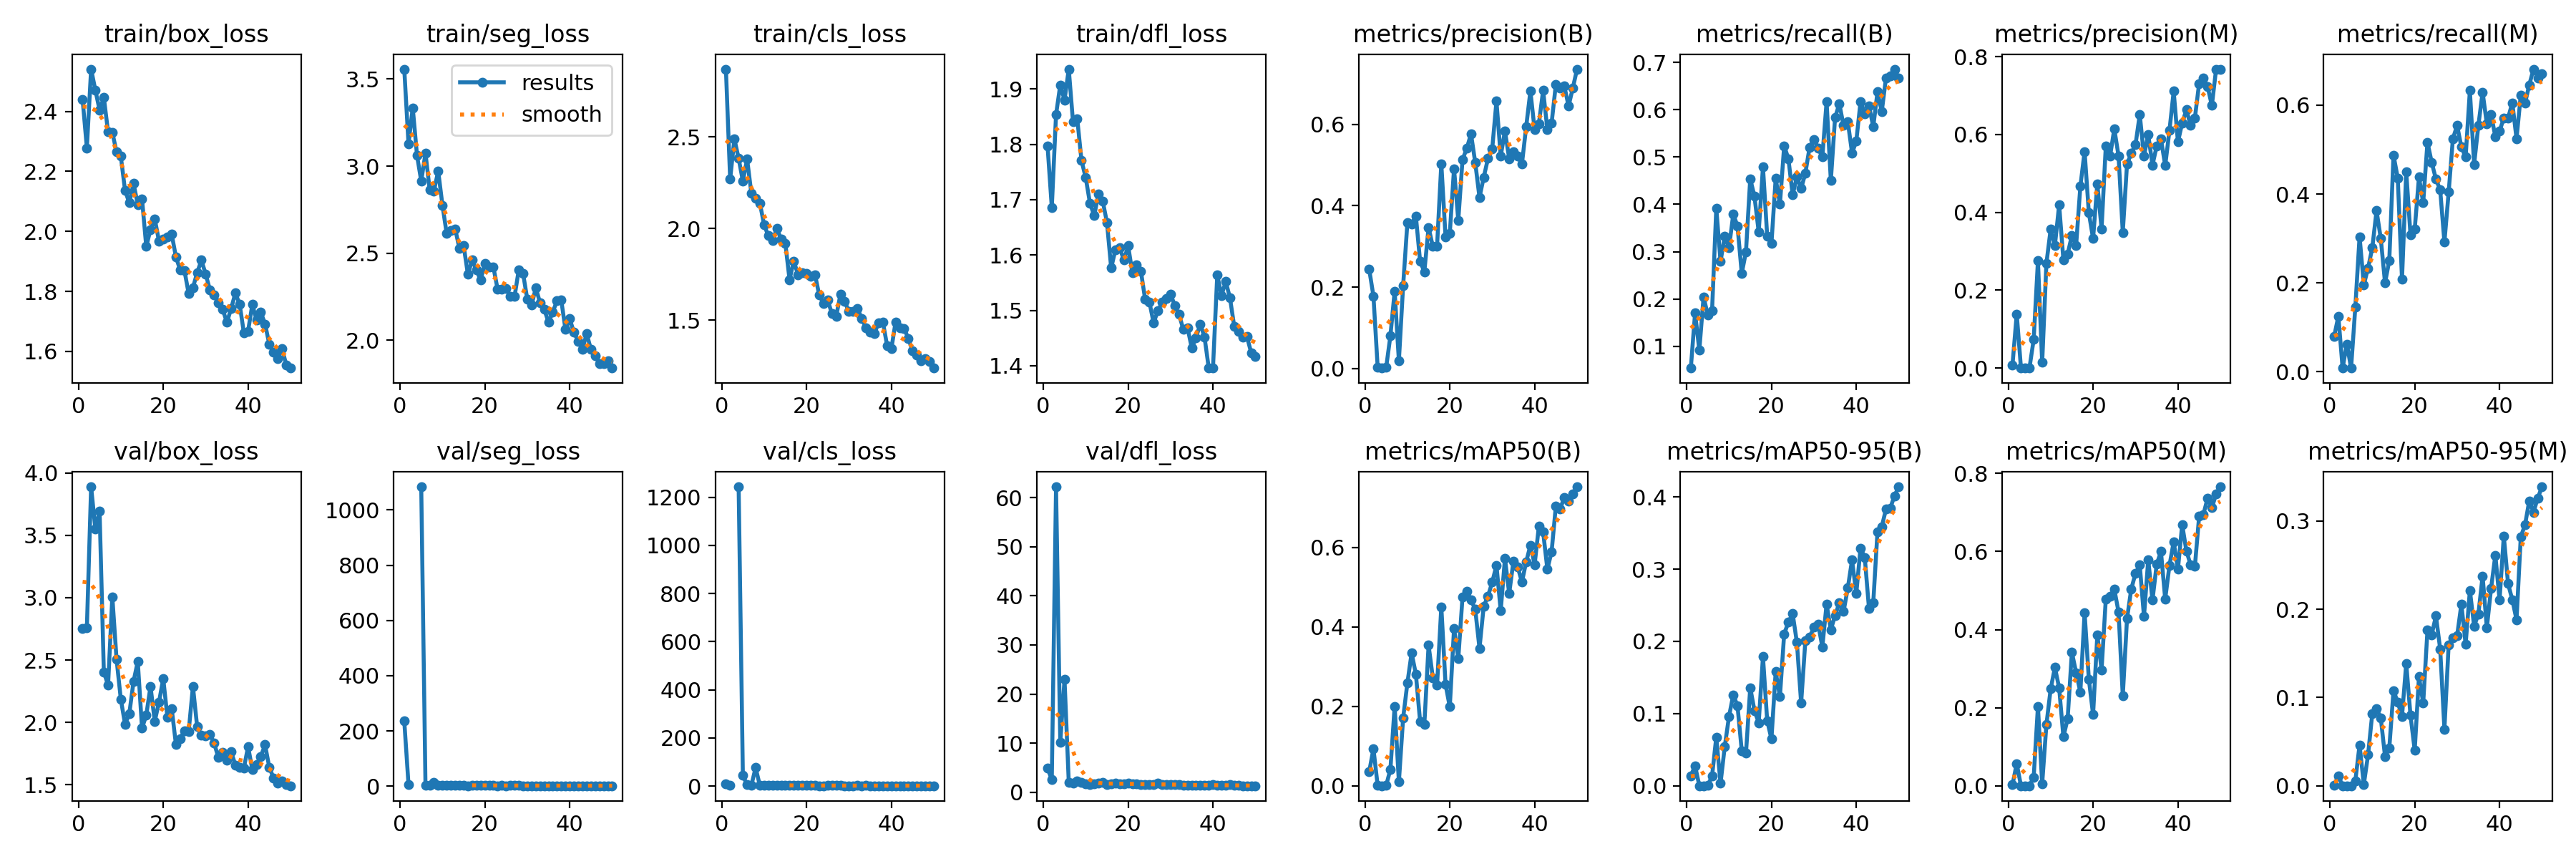

The data file committed next to this chart (first rows):
epoch, time, train/box_loss, train/seg_loss, train/cls_loss, train/dfl_loss, metrics/precision(B), metrics/recall(B), metrics/mAP50(B), metrics/mAP50-95(B), metrics/precision(M), metrics/recall(M), metrics/mAP50(M), metrics/mAP50-95(M), val/box_loss, val/seg_loss, val/cls_loss, val/dfl_loss, lr/pg0, lr/pg1, lr/pg2
1, 10.87, 2.439, 3.557, 2.87, 1.797, 0.2436, 0.05417, 0.03577, 0.014, 0.0077, 0.07917, 0.00243, 0.00043, 2.754, 235.7, 9.941, 4.871, 0.07009, 0.002998, 0.002998
2, 20.2, 2.278, 3.128, 2.269, 1.686, 0.178, 0.1708, 0.09357, 0.02782, 0.1388, 0.125, 0.05675, 0.01116, 2.757, 6.337, 2.952, 2.564, 0.03967, 0.005915, 0.005915
3, 29.43, 2.541, 3.335, 2.49, 1.854, 0.00281, 0.09167, 0.00089, 0.00024, 3e-05, 0.00833, 2e-05, 0, 3.889, inf, inf, 62.21, 0.009134, 0.008712, 0.008712
4, 38.85, 2.471, 3.062, 2.383, 1.908, 0.00078, 0.2042, 0.00047, 0.00015, 0.00024, 0.0625, 0.00013, 3e-05, 3.553, nan, 1243, 10.15, 0.008569, 0.008569, 0.008569
5, 47.44, 2.405, 2.914, 2.259, 1.88, 0.00214, 0.1667, 0.00127, 0.00049, 0.00011, 0.00833, 5e-05, 2e-05, 3.692, 1084, 43.38, 23, 0.008388, 0.008388, 0.008388
6, 56.56, 2.447, 3.075, 2.379, 1.936, 0.08, 0.175, 0.04159, 0.01361, 0.07348, 0.1458, 0.02204, 0.00541, 2.405, 3.573, 5.323, 2.021, 0.008208, 0.008208, 0.008208
7, 65.62, 2.332, 2.862, 2.193, 1.841, 0.1895, 0.3917, 0.2004, 0.06743, 0.2757, 0.3042, 0.2032, 0.0463, 2.298, 2.674, 2.581, 1.874, 0.008028, 0.008028, 0.008028
8, 74.62, 2.331, 2.858, 2.167, 1.846, 0.01858, 0.2792, 0.00997, 0.00347, 0.01417, 0.1958, 0.00529, 0.00139, 3.008, 14.24, 76.23, 2.302, 0.007847, 0.007847, 0.007847
9, 83.63, 2.264, 2.972, 2.14, 1.771, 0.2034, 0.3333, 0.1706, 0.05469, 0.269, 0.2333, 0.1569, 0.0351, 2.505, 2.722, 2.409, 1.959, 0.007667, 0.007667, 0.007667
10, 92.6, 2.251, 2.775, 2.02, 1.74, 0.3578, 0.3083, 0.2585, 0.09602, 0.3565, 0.2792, 0.2479, 0.08191, 2.187, 2.547, 2.135, 1.726, 0.007487, 0.007487, 0.007487
11, 101.6, 2.136, 2.613, 1.961, 1.694, 0.3551, 0.3792, 0.3342, 0.1261, 0.3148, 0.3625, 0.303, 0.0876, 1.985, 2.297, 2.01, 1.614, 0.007306, 0.007306, 0.007306
12, 110.7, 2.095, 2.631, 1.934, 1.671, 0.3749, 0.3542, 0.2814, 0.1107, 0.4195, 0.3, 0.2508, 0.07678, 2.069, 2.246, 2.993, 1.688, 0.007126, 0.007126, 0.007126
13, 119.6, 2.159, 2.64, 2, 1.71, 0.2632, 0.2542, 0.1624, 0.04882, 0.2781, 0.2, 0.1252, 0.03315, 2.328, 2.651, 2.33, 1.872, 0.006945, 0.006945, 0.006945
14, 128.6, 2.09, 2.527, 1.944, 1.698, 0.2378, 0.3, 0.1544, 0.04523, 0.2929, 0.25, 0.1712, 0.0424, 2.488, 3.378, 2.641, 1.932, 0.006765, 0.006765, 0.006765
15, 137.5, 2.108, 2.543, 1.921, 1.659, 0.3469, 0.4542, 0.3537, 0.1359, 0.3403, 0.4875, 0.3418, 0.1078, 1.953, 2.297, 1.847, 1.593, 0.006585, 0.006585, 0.006585
16, 146.9, 1.95, 2.378, 1.721, 1.576, 0.2997, 0.4167, 0.2721, 0.1042, 0.3146, 0.4361, 0.29, 0.09465, 2.058, 2.054, 2.168, 1.661, 0.006404, 0.006404, 0.006404
17, 156.2, 2.006, 2.461, 1.823, 1.61, 0.3009, 0.3417, 0.2531, 0.08739, 0.4667, 0.2083, 0.2399, 0.07876, 2.289, 4.451, 2.052, 1.881, 0.006224, 0.006224, 0.006224
18, 165.2, 2.042, 2.403, 1.748, 1.613, 0.5035, 0.4792, 0.4507, 0.1788, 0.5564, 0.45, 0.4437, 0.1387, 2.009, 2.141, 1.812, 1.643, 0.006044, 0.006044, 0.006044
19, 174, 1.968, 2.346, 1.757, 1.591, 0.3231, 0.3333, 0.255, 0.09033, 0.3989, 0.3083, 0.273, 0.07971, 2.162, 3.232, 2.145, 1.745, 0.005863, 0.005863, 0.005863
20, 182.8, 1.975, 2.443, 1.754, 1.616, 0.3321, 0.317, 0.1988, 0.06479, 0.3324, 0.3208, 0.1822, 0.04018, 2.352, 4.522, 2.879, 1.87, 0.005683, 0.005683, 0.005683
21, 191.6, 1.982, 2.421, 1.74, 1.567, 0.4913, 0.4547, 0.3959, 0.1579, 0.4733, 0.438, 0.3864, 0.1236, 2.038, 2.334, 1.786, 1.661, 0.005502, 0.005502, 0.005502
22, 200.7, 1.99, 2.421, 1.749, 1.583, 0.3639, 0.4, 0.3196, 0.1234, 0.3577, 0.3805, 0.297, 0.0937, 2.11, 2.182, 1.808, 1.732, 0.005322, 0.005322, 0.005322
23, 209.6, 1.915, 2.293, 1.637, 1.571, 0.5135, 0.5234, 0.4752, 0.2102, 0.5702, 0.5167, 0.4782, 0.1762, 1.821, 2.006, 1.575, 1.53, 0.005142, 0.005142, 0.005142
24, 218.9, 1.871, 2.295, 1.592, 1.52, 0.5411, 0.4962, 0.4901, 0.2264, 0.5436, 0.4715, 0.4859, 0.1711, 1.872, 2.17, 1.576, 1.56, 0.004961, 0.004961, 0.004961
25, 227.8, 1.87, 2.299, 1.609, 1.515, 0.5766, 0.42, 0.4674, 0.2383, 0.6144, 0.4333, 0.5036, 0.1926, 1.931, 2.012, 1.637, 1.578, 0.004781, 0.004781, 0.004781
26, 236.8, 1.793, 2.253, 1.535, 1.477, 0.506, 0.4583, 0.4435, 0.1985, 0.5452, 0.4095, 0.4453, 0.155, 1.927, 2.073, 1.708, 1.578, 0.004601, 0.004601, 0.004601
27, 246.1, 1.812, 2.252, 1.521, 1.499, 0.4203, 0.4333, 0.3461, 0.1147, 0.3486, 0.2917, 0.2299, 0.06413, 2.289, 2.643, 1.988, 1.779, 0.00442, 0.00442, 0.00442
28, 255.3, 1.862, 2.406, 1.641, 1.514, 0.4702, 0.466, 0.4522, 0.2012, 0.5235, 0.4042, 0.4281, 0.1599, 1.965, 2.188, 1.688, 1.557, 0.00424, 0.00424, 0.00424
29, 264.4, 1.904, 2.384, 1.602, 1.522, 0.5161, 0.5208, 0.4771, 0.2057, 0.5517, 0.525, 0.5039, 0.168, 1.898, 1.918, 1.59, 1.575, 0.004059, 0.004059, 0.004059
30, 273.5, 1.858, 2.236, 1.546, 1.529, 0.5402, 0.5375, 0.5122, 0.2194, 0.5735, 0.5542, 0.544, 0.1702, 1.893, 2.027, 1.506, 1.594, 0.003879, 0.003879, 0.003879
31, 282.6, 1.805, 2.202, 1.546, 1.509, 0.6571, 0.5189, 0.5547, 0.2242, 0.6512, 0.5057, 0.5656, 0.2058, 1.903, 1.845, 1.486, 1.566, 0.003699, 0.003699, 0.003699
32, 291.9, 1.787, 2.3, 1.565, 1.492, 0.5221, 0.5, 0.4402, 0.1923, 0.5447, 0.4833, 0.4333, 0.1604, 1.834, 1.998, 1.656, 1.552, 0.003518, 0.003518, 0.003518
33, 301.4, 1.761, 2.217, 1.51, 1.465, 0.5842, 0.6167, 0.5721, 0.2515, 0.6, 0.6333, 0.5791, 0.2214, 1.717, 1.812, 1.426, 1.476, 0.003338, 0.003338, 0.003338
34, 310.8, 1.741, 2.179, 1.459, 1.468, 0.5157, 0.45, 0.4837, 0.216, 0.5213, 0.4667, 0.4753, 0.1809, 1.762, 1.98, 1.681, 1.482, 0.003158, 0.003158, 0.003158
35, 319.8, 1.696, 2.103, 1.436, 1.432, 0.5322, 0.5833, 0.565, 0.2358, 0.5704, 0.5542, 0.5673, 0.1944, 1.698, 1.808, 1.402, 1.44, 0.002977, 0.002977, 0.002977
36, 328.8, 1.742, 2.161, 1.427, 1.451, 0.5214, 0.6125, 0.5509, 0.2531, 0.5886, 0.6292, 0.5999, 0.2376, 1.765, 1.828, 1.366, 1.473, 0.002797, 0.002797, 0.002797
37, 337.8, 1.794, 2.228, 1.486, 1.475, 0.5025, 0.5667, 0.5127, 0.2411, 0.5197, 0.5583, 0.4779, 0.179, 1.658, 1.939, 1.462, 1.399, 0.002616, 0.002616, 0.002616
38, 346.8, 1.758, 2.232, 1.49, 1.452, 0.5938, 0.575, 0.5631, 0.2738, 0.61, 0.5792, 0.5637, 0.2238, 1.637, 1.77, 1.405, 1.396, 0.002436, 0.002436, 0.002436
39, 355.8, 1.663, 2.061, 1.361, 1.396, 0.6821, 0.5083, 0.6048, 0.3125, 0.7109, 0.5292, 0.6247, 0.2613, 1.631, 1.717, 1.323, 1.381, 0.002256, 0.002256, 0.002256
40, 364.9, 1.667, 2.123, 1.343, 1.396, 0.5866, 0.5333, 0.5569, 0.2662, 0.5805, 0.5419, 0.5542, 0.2108, 1.805, 1.961, 1.553, 1.502, 0.002075, 0.002075, 0.002075
41, 388.7, 1.756, 2.045, 1.491, 1.564, 0.6018, 0.6167, 0.6531, 0.3292, 0.6291, 0.5708, 0.669, 0.2831, 1.622, 1.741, 1.343, 1.368, 0.001895, 0.001895, 0.001895
42, 397.5, 1.704, 1.995, 1.457, 1.527, 0.6837, 0.5917, 0.6386, 0.316, 0.6635, 0.5708, 0.6014, 0.229, 1.663, 1.963, 1.382, 1.4, 0.001715, 0.001715, 0.001715
43, 406.3, 1.731, 1.95, 1.455, 1.552, 0.5876, 0.6083, 0.5448, 0.2451, 0.6228, 0.6054, 0.5655, 0.2108, 1.727, 1.769, 1.417, 1.436, 0.001534, 0.001534, 0.001534
44, 415.1, 1.691, 2.038, 1.4, 1.523, 0.6032, 0.5638, 0.5891, 0.2536, 0.6427, 0.5246, 0.5622, 0.1881, 1.82, 2.044, 1.575, 1.488, 0.001354, 0.001354, 0.001354
45, 423.6, 1.624, 1.948, 1.333, 1.471, 0.6986, 0.6375, 0.7037, 0.3519, 0.7309, 0.6226, 0.6901, 0.2822, 1.64, 1.777, 1.295, 1.378, 0.001173, 0.001173, 0.001173
46, 432.3, 1.598, 1.91, 1.31, 1.462, 0.69, 0.5958, 0.6964, 0.3586, 0.7443, 0.6042, 0.6949, 0.2957, 1.554, 1.671, 1.216, 1.368, 0.000993, 0.000993, 0.000993
47, 441.3, 1.576, 1.867, 1.279, 1.451, 0.6943, 0.6667, 0.7253, 0.3829, 0.7227, 0.6458, 0.7368, 0.3229, 1.512, 1.665, 1.213, 1.322, 0.0008126, 0.0008126, 0.0008126
48, 450.3, 1.609, 1.867, 1.291, 1.452, 0.6451, 0.6708, 0.7159, 0.3843, 0.6742, 0.6812, 0.7125, 0.31, 1.532, 1.678, 1.175, 1.319, 0.0006322, 0.0006322, 0.0006322
49, 459.4, 1.555, 1.882, 1.274, 1.423, 0.6898, 0.6857, 0.7342, 0.4012, 0.7678, 0.6613, 0.7467, 0.3261, 1.501, 1.637, 1.144, 1.314, 0.0004519, 0.0004519, 0.0004519
50, 468.6, 1.544, 1.841, 1.239, 1.416, 0.736, 0.6667, 0.7521, 0.4139, 0.7665, 0.6708, 0.7657, 0.3388, 1.492, 1.616, 1.116, 1.312, 0.0002715, 0.0002715, 0.0002715
